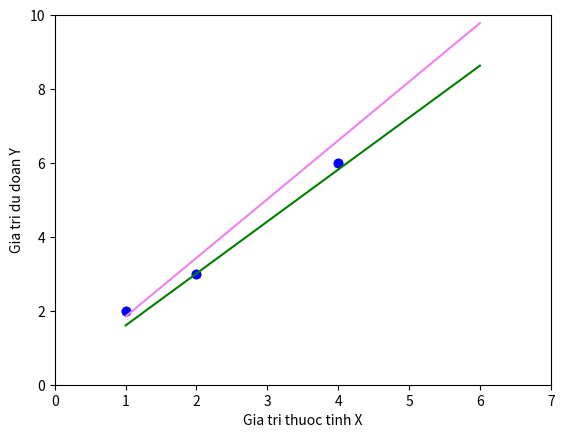

This figure's Python source:
#Bieu dien du lieu len mptd
#a
import numpy as np
import matplotlib.pyplot as plt

X = np.array([1,2,4])
Y = np.array([2,3,6])

plt.axis([0,5,0,8])
plt.plot(X,Y,"ro",color="blue")
plt.xlabel("Gia tri thuoc tinh X")
plt.ylabel("Gia tri du doan Y")
#plt.show()
#b
def LR1(X,Y,eta,lanlap, theta0,theta1):
	m = len(X)
	for i in range(0,lanlap):
		print("Lan lap: ",i)
		for j in range(0,m):
			#theta0
			h= theta0 + theta1*X[j]
			theta0 = theta0 + eta*(Y[j]-h)*1
			print("Phan tu ", j, "y=", Y[j], "h=", h,"gia tri theta0 = ",theta0)
			#theta1
			theta1 = theta1 + eta*(Y[j]-h)*X[j]
			print("Phan tu ", j,"gia tri theta1 = ", theta1)
	return [theta0,theta1]
	
theta = LR1(X,Y,0.2,1,0,1)
print(theta)
theta2 = LR1(X,Y,0.2,2,0,1)
print(theta2)

XX = [0,3,5]
for i in range(0,3):
	YY = theta[0] + theta[1]*XX[i]
	print (round(YY,3))
 #0.336 5.088 8.256

#c ve duong hoi quy
theta = LR1(X,Y,0.1,1,0,1)
X1= np.array([1,6])
Y1= theta[0] + theta[1]*X1

theta2 = LR1(X,Y,0.1,2,0,1)
X2= np.array([1,6])
Y2= theta2[0] + theta2[1]*X2

plt.axis([0,7,0,10])
plt.plot(X,Y,"ro",color="blue")

plt.plot(X1,Y1,color="violet")
plt.plot(X2,Y2,color="green")

plt.xlabel("Gia tri thuoc tinh X")
plt.ylabel("Gia tri du doan Y")
#plt.show()

#e 
y1= theta[0] + theta[1]*0
y2= theta[0] + theta[1]*3
y3= theta[0] + theta[1]*5
print(y1)
print(y2)
print(y3)
